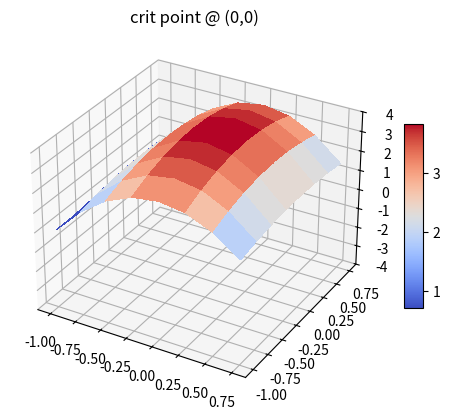
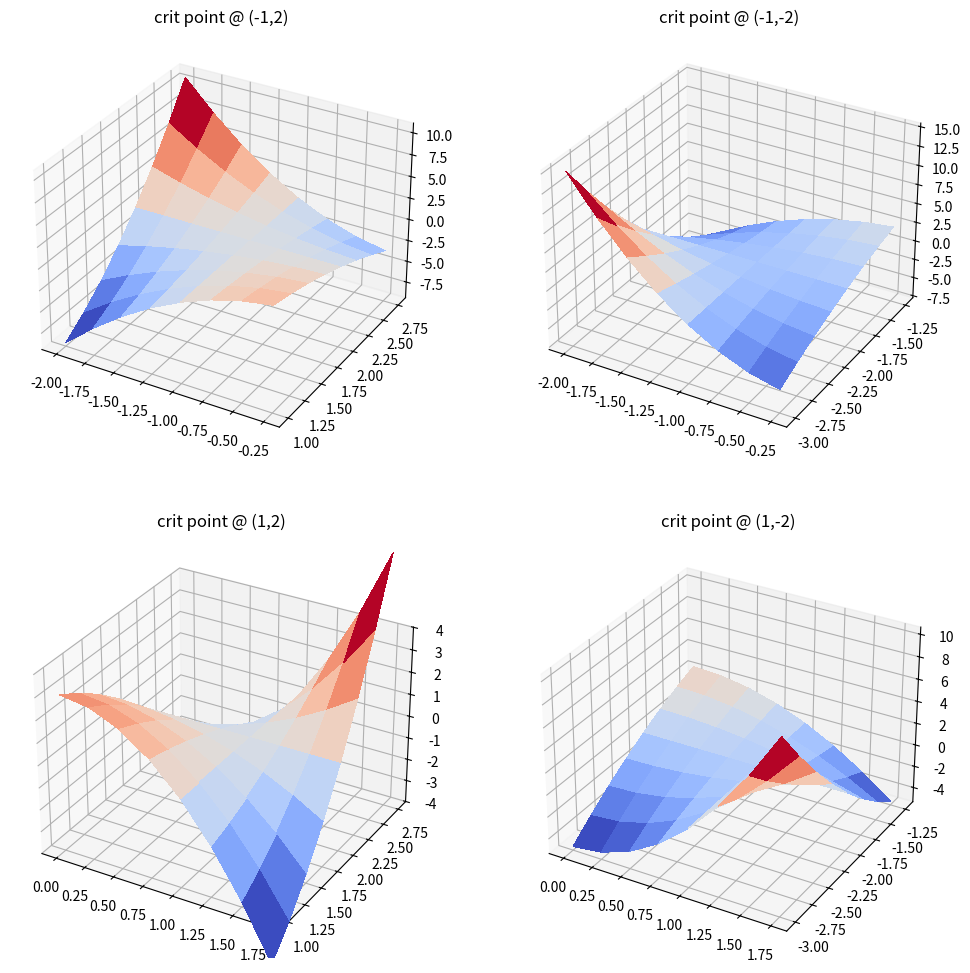

These figures' Python source, in order:
#!/usr/bin/env python
# coding: utf-8

# 
# # Partial Derivatives
# 
# In lectures, we were introduced to the idea of a function of multiple variables. Surfaces of objects can be expressed as functions of multiple independent variables. 
# 
# Partial differentiation is our method to determine how the surface is changing with respect to one of these variables, and requires that we hold the other variable fixed as a constant. All of the rules of ordinary differentiation (that we learned prior to University and in MAT101) still hold, including chain and quotient rules.
# 
# By partial differentiation of a function of multiple variables representing a surface, we can determine the surface tangents and normal to that surface.
# 

# In[1]:


## Libraries
import numpy as np
import math 
import matplotlib.pyplot as plt
import sympy as sym


# ## Recap of lecture content
# 
# Partial differentiation states that we deal with one variable at a time, and *temporarily* treat the other variable as a constant (or just a number).
# 
# In partial differentiation, we often used $x$ and $y$ as the independent varibles, and $z$ or $f$ as functions or dependent variables, $z(x,y)$ or $f(x,y)$.

# In[2]:


x, y = sym.Symbol('x'), sym.Symbol('y')


# ## Ordinary differentiation ##

# Let us first consider an ordinary function of the type we have worked with for many years: $f(x)=5x^2+3$.
# 

# In[3]:


f = 5*x**2+3
f


# Python can calculate the ordinary derivative for this function, $f'(x)$ or $f_x$, really easily:

# In[4]:


sym.diff(f,x)


# Python will also automatically apply more complicated rules like chain and quotient rules for differentiating trickier functions through the diff command. In this example, we can define a second function, $g(x)$, and multiply $f(x)$ and $g(x)$; the quotient rule says that the derivative of both functions multiplied together is given by $f'(x)*g(x)+f(x)*g'(x)$:

# In[5]:


g = x**3
sym.diff(f,x)*g+f*sym.diff(g,x)


# Python does this automatically in one:

# In[6]:


sym.diff(f*g,x)


# ## Partial differentiation ##
# 
# Lets see what happens when we ask Python to handle functions of multiple variables, like the one seen in the lecture:

# In[7]:


z = 2*x**3*y+x**2*y**4


# To differentiate with respect to $x$, Python treats $y$ as a constant; we can continue to use the diff command to calculate $\frac{\partial z}{\partial x}$:

# In[8]:


sym.diff(z, x)


# and $\frac{\partial z}{\partial y}$:

# In[9]:


sym.diff(z, y)


# These derivatives are also the tangents to this surface in the $x$ and $y$ directions.
# 
# Chain and quotient rule are also still directly carried over: what if we need the x-tangent to the surface $z$ given by $z=2\cos{(xy)}+3\sin{(2xy)}$?

# In[10]:


z = 2*sym.cos(x*y)+3*sym.sin(2*x*y)
sym.diff(z, x)


# We also spent some time in the lectures discussing *symmetric functions*, which are useful to identify: if you identify a function as symmetric, then the behaviour in one derivative will match the behaviour in the other derivative. This can save time on calculations, or setting up functions to describe behaviour.

# ## Second Order Partial Derivatives ##
# 
# The rules that we know also roll over to higher order derivatives. In MAT201, it can be useful to know how to calculate derivatives upto and including second order. Python also does this with ease.
# 
# Replicating the practical example from the lectures where $f(x,y)=x^2y+3y^2x-\frac{2x}{y}$, the second order derivative $\frac{\partial^2 f}{\partial x^2}$ can be found as follows:

# In[11]:


f = x**2*y+3*y**2*x-2*x/y
sym.diff(f,x,x)


# In[12]:


sym.diff(f,y,y)


# We can also use Python to check if $\frac{\partial^2 f}{\partial x\partial y}=\frac{\partial^2 f}{\partial y \partial x}$:

# In[13]:


sym.diff(f,x,y)-sym.diff(f,y,x)


# Subtracting one derivative from the other can only result in a zero if they are *the same*.

# ## Turning Points and Their Nature ##
# The final part of the lecture showed us that we can use partial derivatives to evaluate turning points in a given function, to identify if they are maxima, minima or saddle-points (points which behave like maxima *and* minima at the same time.
# 
# In the lectures we used the following example: $f(x,y)=(x^2-1)(y^2-4)$.
# We found the critical points by evaluating where $f_x=0$ and $f_y=0$:

# In[14]:


f = (x**2-1)*(y**2-4)
fx = sym.diff(f,x)
fy = sym.diff(f,y)


# Lets first solve the equation $f_x=0$; Python will tell us what values of $x$ and $y$ satisfy this equation:

# In[15]:


sols1 = sym.solve(fx,[x,y])
sols1


# Each pair represents a solution: it knows that for one solution, $x=0$ for some value of $y$. It also can work out that $y=-2$ and $y=+2$ are solutions, for an unknown $x$.
# We'll take each of these partial solutions and feed them into the other equation $f_y=0$, to see what the remaining unknown is.
# First, when $x=0$, $y$ must be:

# In[16]:


sym.solve(fy.subs(x,sols1[0][0]),y)


# For the missing values of x, we feed in $y=-2$:

# In[17]:


sym.solve(fy.subs(y,sols1[1][1]),x)


# ..and $y=+2$..

# In[18]:


sym.solve(fy.subs(y,sols1[2][1]),x)


# Thus we corroborate the turning points in the lectures, found at $(0,0)$, $(-1,-2)$, $(-1,2)$, $(1,2)$ and $(1,-2)$.
# 
# The nature of these turning points is determined by the 2nd Derivative Test described in the lectures.
# For this we need to evaluate $f_{xx} f_{yy} - f_{xy}^2$.
# If this quantity is negative, the position is a *saddle point*.
# If positive, and $f_{xx}$ is negative, the position is a *maximum point*.
# If positive, and $f_{xx}$ is positive, this is a *minimum point*.
# I will use nested if statements to run the test on each critical point:

# In[19]:


fxx = sym.diff(fx,x)
fyy = sym.diff(fy,y)
fxy = sym.diff(fx,y)
test = fxx*fyy-fxy*fxy
test
pos = [0,0]
if (test.subs([(x,pos[0]),(y,pos[1])]) > 0):
    if (fxx.subs([(x,pos[0]),(y,pos[1])]) > 0):
        print('min point found at', pos)
    else:
        print('max point found at', pos)

else:
    print('saddle point found at', pos)


# As shown in the lectures, $(0,0)$ is a local maximum. Python is really powerful, so we can actually plot this function in the vicinity of the point in 3D to confirm our suspicions:

# In[20]:


from matplotlib import cm
from mpl_toolkits.mplot3d.axes3d import get_test_data

fig, ax = plt.subplots(subplot_kw={"projection": "3d"})

X = np.arange(-1, 1, 0.25)
Y = np.arange(-1, 1, 0.25)
X, Y = np.meshgrid(X, Y)
Z = (X*X-1)*(Y*Y-4)
surf = ax.plot_surface(X, Y, Z, rstride=1, cstride=1, cmap=cm.coolwarm,
                       linewidth=0, antialiased=False)
ax.set_zlim(-4.01, 4.01)
ax.title.set_text('crit point @ (0,0)')
fig.colorbar(surf, shrink=0.5, aspect=10)


# Now if we check one of the other points:

# In[21]:


pos = [-1,2]
if (test.subs([(x,pos[0]),(y,pos[1])]) > 0):
    if (fxx.subs([(x,pos[0]),(y,pos[1])]) > 0):
        print('min point found at', pos)
    else:
        print('max point found at', pos)

else:
    print('saddle point found at', pos)


# All the other points in the lecture example were found to be saddle points. We can also visually confirm this finding, by viewing the 3D variation of the surface near these critical points too:

# In[22]:


fig = plt.figure(figsize=(12,24))

ax1 = fig.add_subplot(1, 2, 1, projection='3d')
X = np.arange(0, 2, 0.25)
Y = np.arange(1, 3, 0.25)
X, Y = np.meshgrid(X, Y)
Z = (X*X-1)*(Y*Y-4)
surf = ax1.plot_surface(X, Y, Z, rstride=1, cstride=1, cmap=cm.coolwarm,
                       linewidth=0, antialiased=False)
ax1.set_zlim(-4.01, 4.01)
ax1.title.set_text('crit point @ (1,2)')

ax2 = fig.add_subplot(1, 2, 2, projection='3d')
X = np.arange(0, 2, 0.25)
Y = np.arange(-3, -1, 0.25)
X, Y = np.meshgrid(X, Y)
Z = (X*X-1)*(Y*Y-4)
surf = ax2.plot_surface(X, Y, Z, rstride=1, cstride=1, cmap=cm.coolwarm,
                       linewidth=0, antialiased=False)
ax2.title.set_text('crit point @ (1,-2)')

ax3 = fig.add_subplot(2, 2, 1, projection='3d')
X = np.arange(-2, 0, 0.25)
Y = np.arange(1, 3, 0.25)
X, Y = np.meshgrid(X, Y)
Z = (X*X-1)*(Y*Y-4)
surf = ax3.plot_surface(X, Y, Z, rstride=1, cstride=1, cmap=cm.coolwarm,
                       linewidth=0, antialiased=False)
ax3.title.set_text('crit point @ (-1,2)')

ax4 = fig.add_subplot(2, 2, 2, projection='3d')
X = np.arange(-2, 0, 0.25)
Y = np.arange(-3, -1, 0.25)
X, Y = np.meshgrid(X, Y)
Z = (X*X-1)*(Y*Y-4)
surf = ax4.plot_surface(X, Y, Z, rstride=1, cstride=1, cmap=cm.coolwarm,
                       linewidth=0, antialiased=False)
ax4.title.set_text('crit point @ (-1,-2)')
plt.show()


# From the images, the four critical points all have the classic shape of a saddle point, with a local max in one direction and a local min in the other.

# ## Over to You
# You have seen in this workbook that Python can help with the mathematics of partial differentiation. 
# Use these tools to potentially visualise problems and help with some of the steps. Try these code snippets on some of the homework examples.
# Remember: In the exam you will not have access to Python help, so this should augment your learning only!
# 

# In[ ]:
